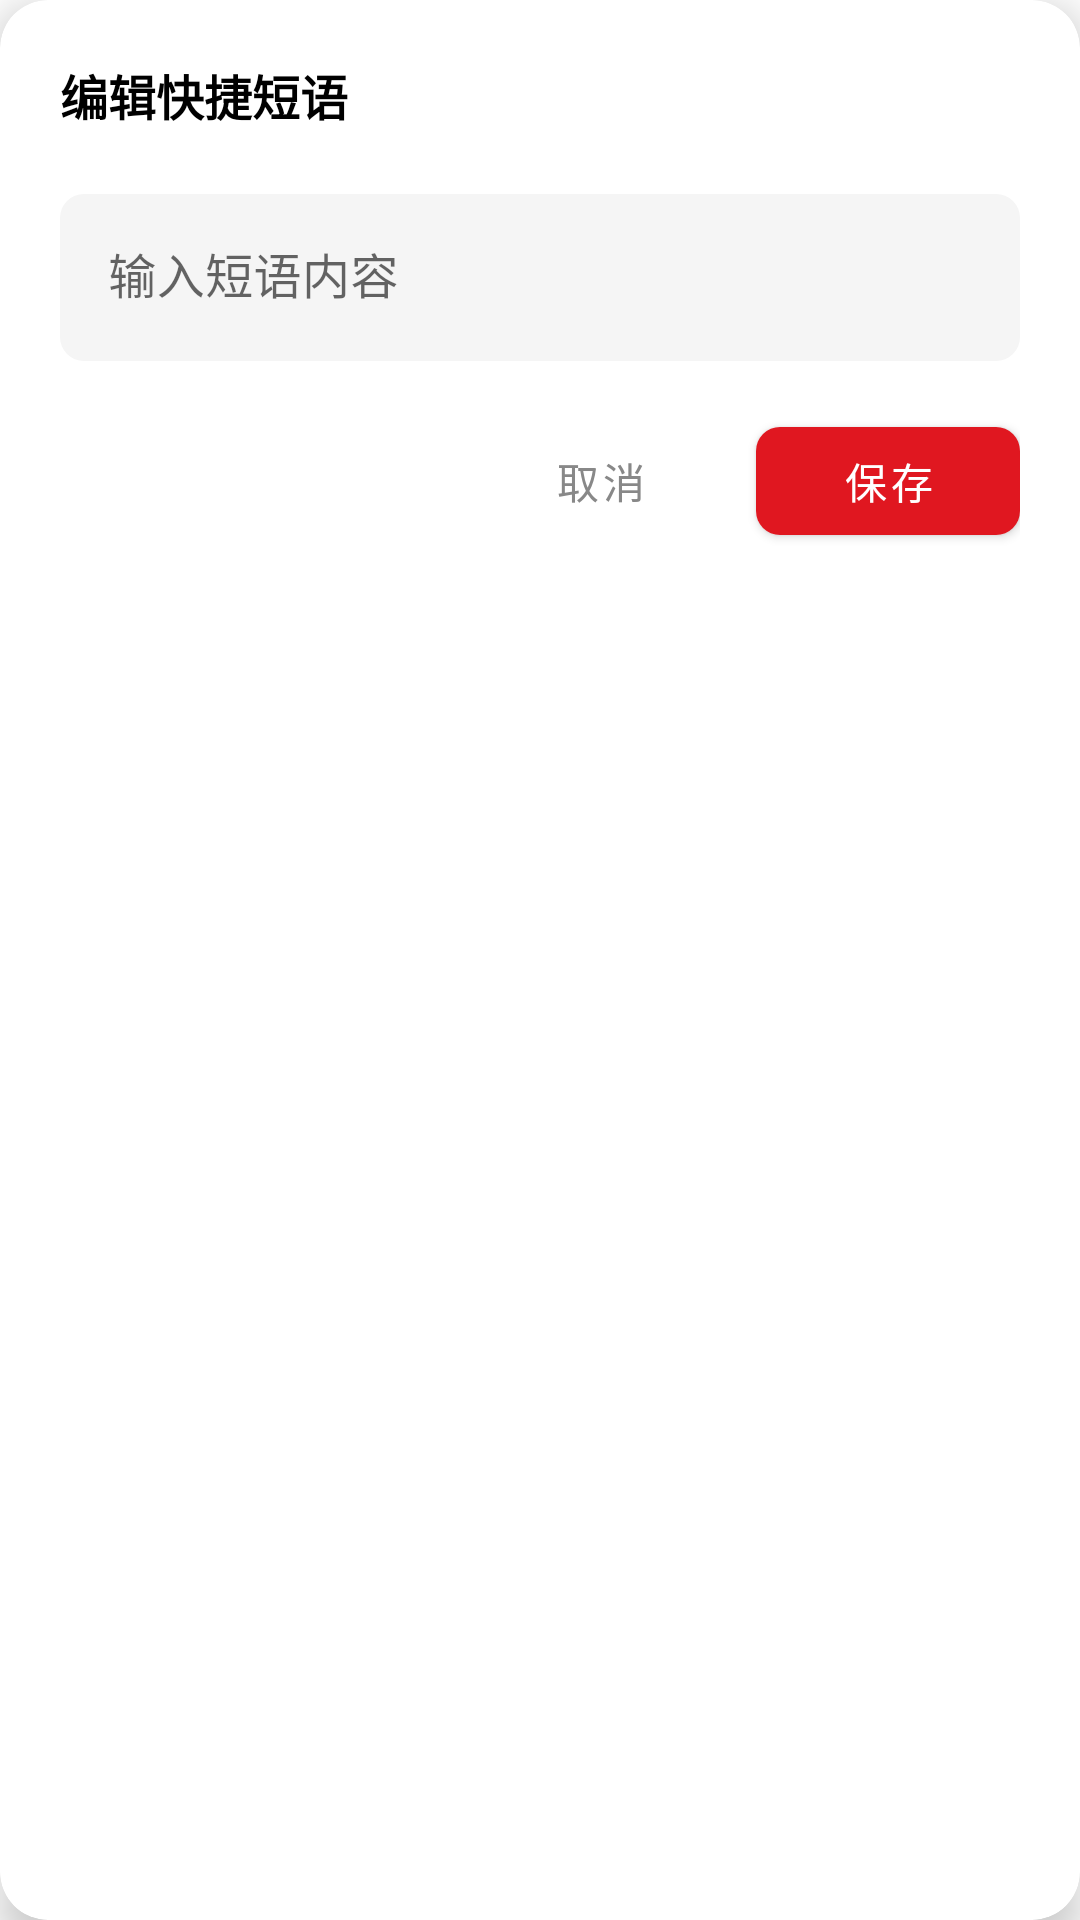

Write the Android layout XML for this screen, with the resource values it uses.
<!-- AndroidManifest.xml: application theme AppTheme -->
<!-- res/layout/dialog_edit_quick_reply.xml -->
<?xml version="1.0" encoding="utf-8"?>
<com.google.android.material.card.MaterialCardView
    xmlns:android="http://schemas.android.com/apk/res/android"
    xmlns:app="http://schemas.android.com/apk/res-auto"
    android:layout_width="match_parent"
    android:layout_height="wrap_content"
    android:layout_margin="32dp"
    app:cardBackgroundColor="@color/white"
    app:cardCornerRadius="16dp"
    app:cardElevation="8dp">

    <LinearLayout
        android:layout_width="match_parent"
        android:layout_height="wrap_content"
        android:orientation="vertical"
        android:padding="20dp">

        <TextView
            android:id="@+id/tv_title"
            android:layout_width="wrap_content"
            android:layout_height="wrap_content"
            android:text="编辑快捷短语"
            android:textColor="@color/black"
            android:textSize="16sp"
            android:textStyle="bold" />

        <com.google.android.material.textfield.TextInputLayout
            style="@style/Widget.MaterialComponents.TextInputLayout.OutlinedBox"
            android:layout_width="match_parent"
            android:layout_height="wrap_content"
            android:layout_marginTop="16dp"
            app:boxBackgroundColor="#F5F5F5"
            app:boxCornerRadiusBottomEnd="8dp"
            app:boxCornerRadiusBottomStart="8dp"
            app:boxCornerRadiusTopEnd="8dp"
            app:boxCornerRadiusTopStart="8dp"
            app:boxStrokeColor="@color/pojie_logo"
            app:boxStrokeWidth="0dp"
            app:boxStrokeWidthFocused="1dp">

            <com.google.android.material.textfield.TextInputEditText
                android:id="@+id/et_content"
                android:layout_width="match_parent"
                android:layout_height="wrap_content"
                android:hint="输入短语内容"
                android:inputType="text"
                android:maxLines="2" />
        </com.google.android.material.textfield.TextInputLayout>

        <LinearLayout
            android:layout_width="match_parent"
            android:layout_height="wrap_content"
            android:layout_marginTop="16dp"
            android:gravity="end"
            android:orientation="horizontal">

            <com.google.android.material.button.MaterialButton
                android:id="@+id/btn_cancel"
                style="@style/Widget.MaterialComponents.Button.TextButton"
                android:layout_width="wrap_content"
                android:layout_height="wrap_content"
                android:text="取消"
                android:textColor="#888888" />

            <com.google.android.material.button.MaterialButton
                android:id="@+id/btn_save"
                android:layout_width="wrap_content"
                android:layout_height="wrap_content"
                android:layout_marginStart="8dp"
                android:text="保存"
                android:textColor="@color/white"
                app:backgroundTint="@color/pojie_logo"
                app:cornerRadius="8dp" />
        </LinearLayout>
    </LinearLayout>
</com.google.android.material.card.MaterialCardView>
<!-- resources referenced by this layout -->
<resources>
  <color name="black">#000000</color>
  <color name="pojie_logo">#E01720</color>
  <color name="white">#ffffff</color>
  <style name="AppTheme" parent="Theme.MaterialComponents.Light.NoActionBar">
          <item name="colorPrimary">@color/white</item>
          <item name="colorPrimaryDark">@color/white</item>
          <item name="colorAccent">@color/colorAccent</item>
          <item name="colorSurface">@color/white</item>
          <item name="colorOnPrimary">@color/black</item>
          <item name="colorOnSurface">@color/black</item>
          <item name="android:textColorPrimary">@color/black_effective</item>
          <item name="android:textColorSecondary">@color/black_effective</item>
          <item name="android:textColor">@color/black_effective</item>
  
          <item name="android:windowBackground">@color/white</item>
          <item name="android:windowContentOverlay">@null</item>
  
          <item name="android:windowIsTranslucent">false</item>
          <item name="android:windowDisablePreview">true</item>
          <item name="android:windowNoTitle">true</item>
          <item name="android:windowActionBar">false</item>
  
          <item name="android:statusBarColor">@color/white</item>
          <item name="android:windowTranslucentStatus">false</item>
          <item name="android:windowDrawsSystemBarBackgrounds">true</item>
          <item name="android:windowLightStatusBar">true</item>
          <item name="android:navigationBarColor">@android:color/transparent</item>
          <item name="android:textAllCaps">false</item>
          <item name="android:textSize">@dimen/sp_16</item>
          <item name="android:typeface">sans</item>
  
          <item name="drawerArrowStyle">@style/MaterialDrawer.DrawerArrowStyle</item>
          <item name="android:homeAsUpIndicator">@drawable/ic_arrow_back_black_24px</item>
          <item name="actionOverflowButtonStyle">@style/LCGOverflowButtonStyle</item>
          <item name="searchViewStyle">@style/LCGSearchView</item>
  
          <item name="toolbarStyle">@style/AppToolbarStyle</item>
      </style>
  <color name="colorAccent">@color/pojie_logo</color>
  <color name="black_effective">#2a2a2a</color>
  <style name="MaterialDrawer.DrawerArrowStyle" parent="Widget.AppCompat.DrawerArrowToggle">
          <item name="spinBars">false</item>
          <item name="color">@color/black</item>
      </style>
  <style name="LCGOverflowButtonStyle" parent="Widget.AppCompat.ActionButton.Overflow">
          <item name="android:tint">@color/black</item>
      </style>
  <style name="LCGSearchView" parent="Widget.AppCompat.SearchView">
          <item name="defaultQueryHint">@string/input_key_word</item>
          <item name="queryBackground">@color/white</item>
          <item name="submitBackground">@color/white</item>
      </style>
  <style name="AppToolbarStyle" parent="Widget.MaterialComponents.Toolbar.Primary">
          <item name="android:background">@color/white</item>
          <item name="titleTextColor">@color/black</item>
          <item name="subtitleTextColor">@color/black</item>
          <item name="navigationIconTint">@color/black</item>
          <item name="actionMenuTextColor">@color/black</item>
          <item name="actionOverflowButtonStyle">@style/LCGOverflowButtonStyle.Black</item>
          <item name="elevation">0dp</item>
      </style>
  <string name="input_key_word">输入关键字</string>
  <style name="LCGOverflowButtonStyle.Black" parent="Widget.AppCompat.ActionButton.Overflow">
          <item name="android:tint">@color/black</item>
      </style>
</resources>
